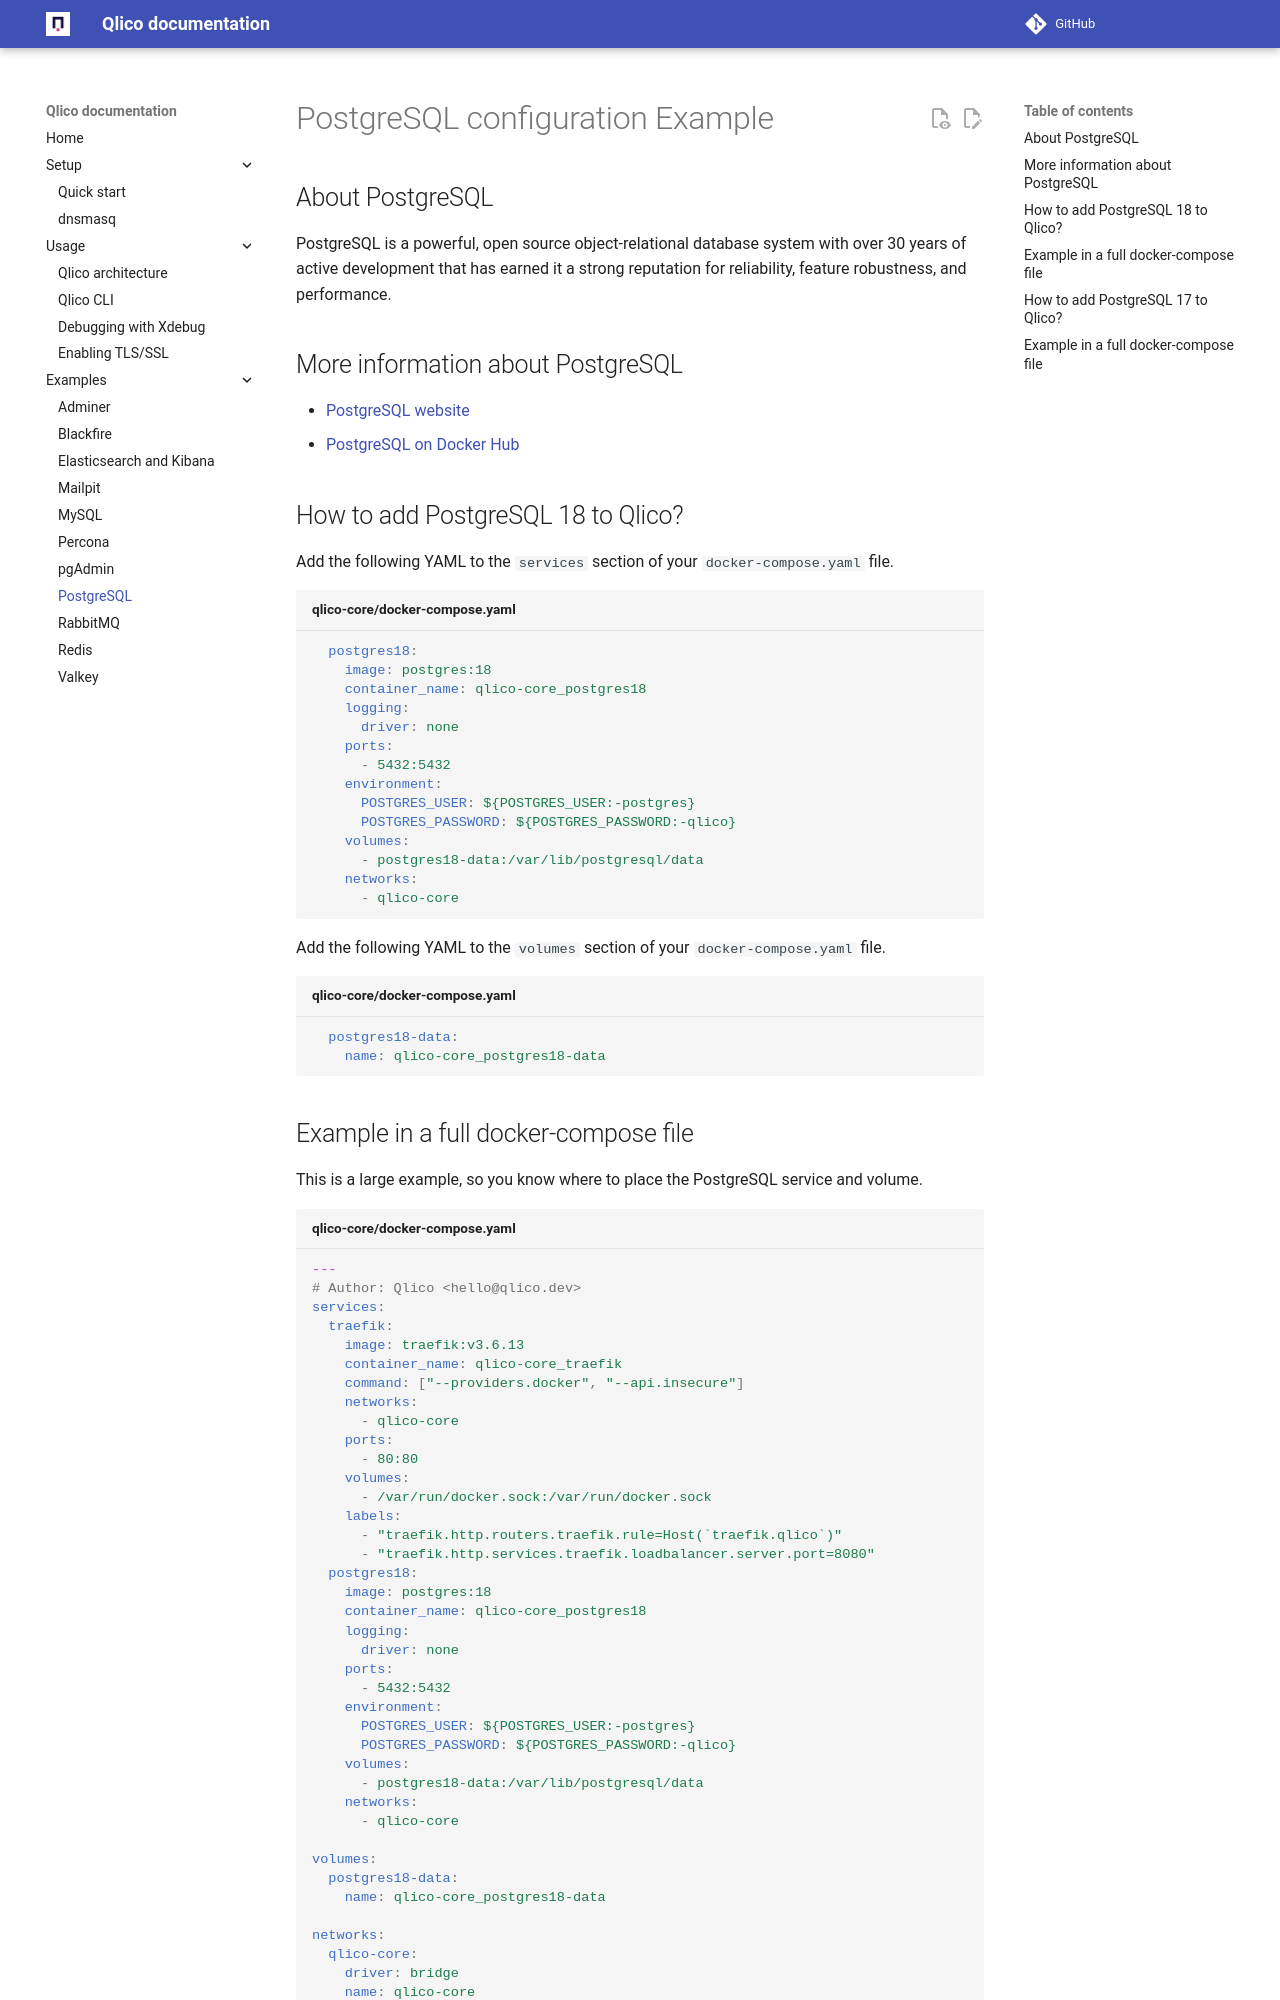

repository: qlico/qlico · page: examples/postgresql/index.html · generator: mkdocs

# PostgreSQL configuration Example

## About PostgreSQL

PostgreSQL is a powerful, open source object-relational database system with
over 30 years of active development that has earned it a strong reputation for
reliability, feature robustness, and performance.

## More information about PostgreSQL

* [PostgreSQL website](https://www.postgresql.org/){:target="_blank"}
* [PostgreSQL on Docker Hub](https://hub.docker.com/_/postgres){:target="_blank"}

## How to add PostgreSQL 18 to Qlico?

Add the following YAML to the `services` section of your `docker-compose.yaml`
file.

```yaml title="qlico-core/docker-compose.yaml"
{% include "postgres18.yaml" %}
```

Add the following YAML to the `volumes` section of your `docker-compose.yaml`
file.

```yaml title="qlico-core/docker-compose.yaml"
  postgres18-data:
    name: qlico-core_postgres18-data
```
